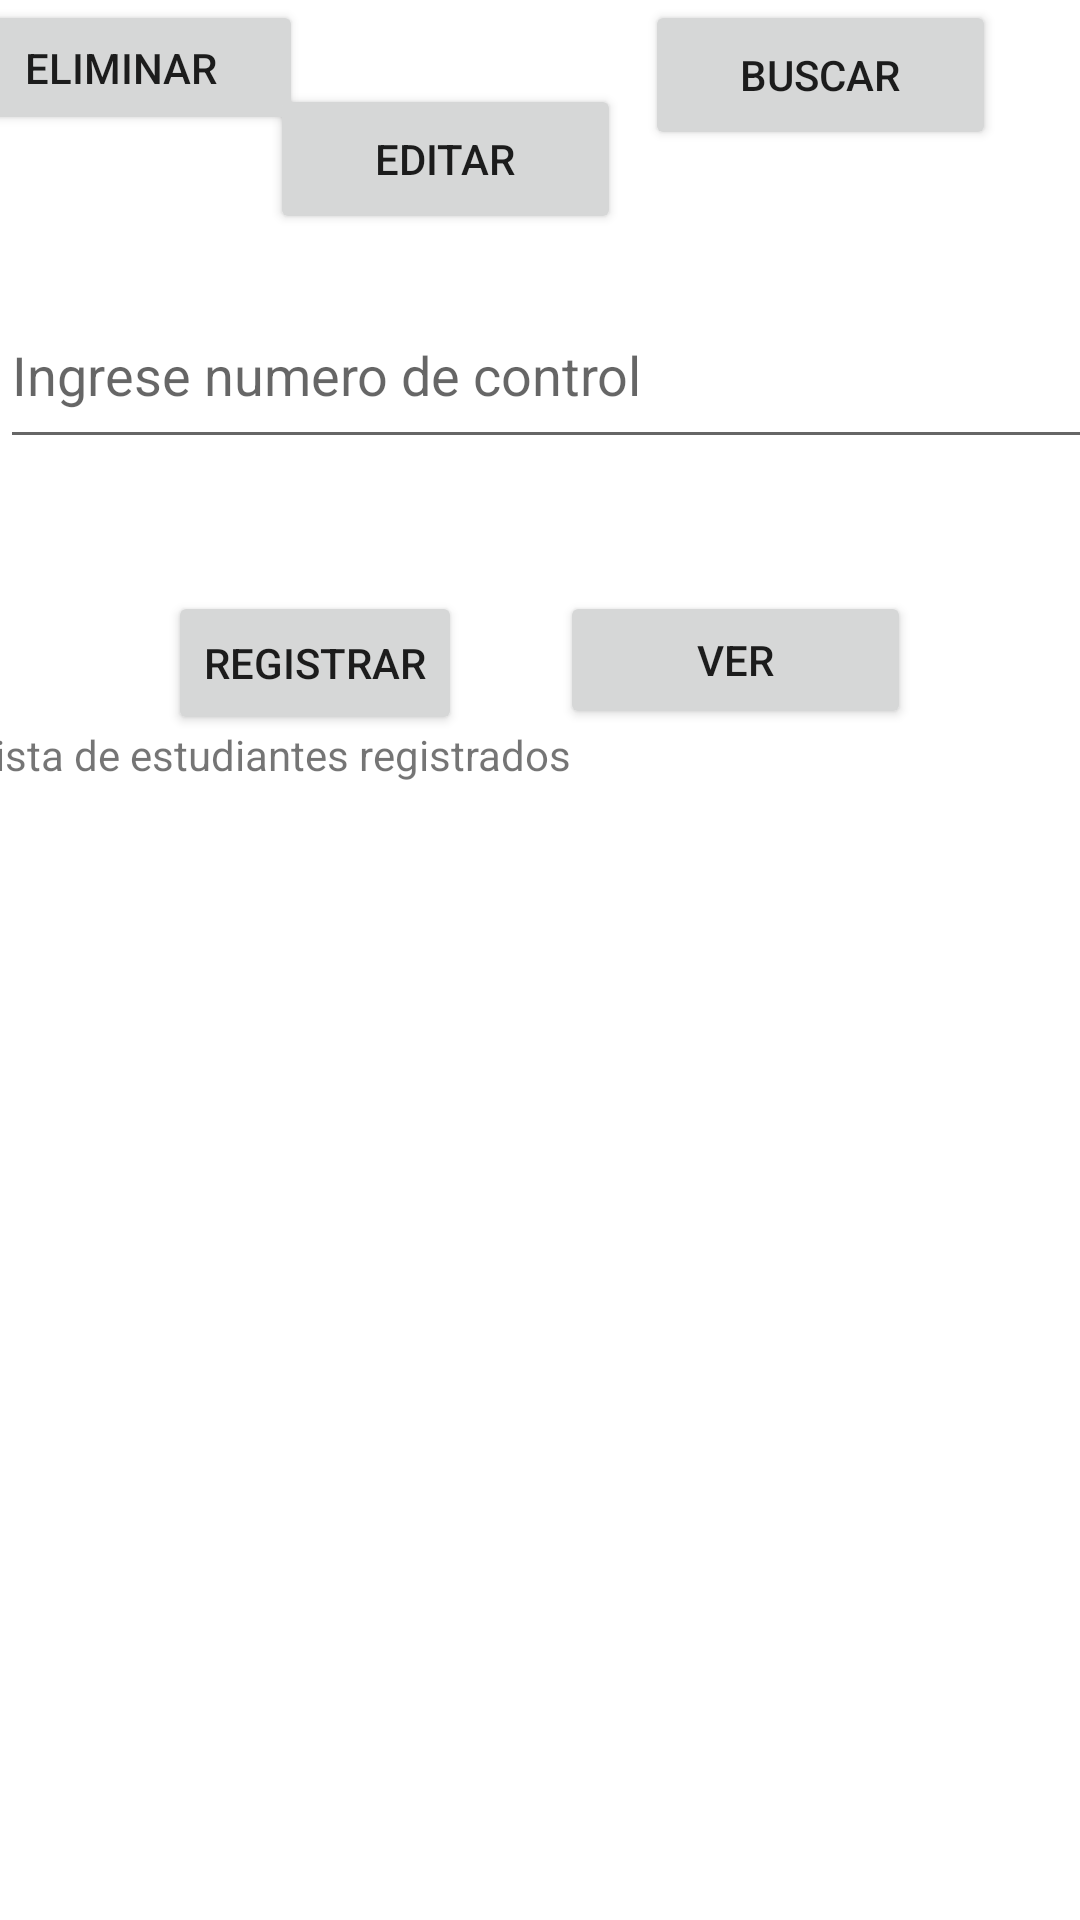

The Android layout XML behind this screen, and the referenced resources:
<!-- AndroidManifest.xml: application theme Theme.Estudienates -->
<!-- res/layout/activity_menu.xml -->
<?xml version="1.0" encoding="utf-8"?>
<androidx.constraintlayout.widget.ConstraintLayout xmlns:android="http://schemas.android.com/apk/res/android"
    xmlns:app="http://schemas.android.com/apk/res-auto"
    xmlns:tools="http://schemas.android.com/tools"
    android:layout_width="match_parent"
    android:layout_height="match_parent"
    tools:context=".MenuActivity">

    <Button
        android:id="@+id/btnRegistrarE"
        android:layout_width="wrap_content"
        android:layout_height="wrap_content"
        android:layout_marginStart="56dp"
        android:layout_marginTop="44dp"
        android:text="Registrar"
        app:layout_constraintBottom_toTopOf="@+id/listStudents"
        app:layout_constraintStart_toStartOf="parent"
        app:layout_constraintTop_toBottomOf="@+id/editTextTextPersonName"
        app:layout_constraintVertical_bias="0.0"
        tools:ignore="MissingConstraints" />

    <Button
        android:id="@+id/btnEliminar"
        android:layout_width="121dp"
        android:layout_height="45dp"
        android:layout_marginEnd="10dp"
        android:text="Eliminar"
        app:layout_constraintEnd_toStartOf="@+id/btnEditar"
        app:layout_constraintStart_toStartOf="parent"
        tools:ignore="MissingConstraints"
        tools:layout_editor_absoluteY="35dp" />

    <Button
        android:id="@+id/btnEditar"
        android:layout_width="117dp"
        android:layout_height="50dp"
        android:layout_marginTop="28dp"
        android:layout_marginEnd="8dp"
        android:text="Editar"
        app:layout_constraintEnd_toStartOf="@+id/btnBuscar"
        app:layout_constraintTop_toTopOf="parent"
        tools:ignore="MissingConstraints" />

    <Button
        android:id="@+id/btnBuscar"
        android:layout_width="117dp"
        android:layout_height="50dp"
        android:layout_marginEnd="28dp"
        android:text="Buscar"
        app:layout_constraintEnd_toEndOf="parent"
        tools:ignore="MissingConstraints"
        tools:layout_editor_absoluteY="35dp" />

    <Button
        android:id="@+id/btnVerE"
        android:layout_width="117dp"
        android:layout_height="46dp"
        android:layout_marginTop="44dp"
        android:text="Ver"
        app:layout_constraintBottom_toTopOf="@+id/listStudents"
        app:layout_constraintEnd_toEndOf="parent"
        app:layout_constraintHorizontal_bias="0.366"
        app:layout_constraintStart_toEndOf="@+id/btnRegistrarE"
        app:layout_constraintTop_toBottomOf="@+id/editTextTextPersonName"
        app:layout_constraintVertical_bias="0.0"
        tools:ignore="MissingConstraints" />

    <EditText
        android:id="@+id/editTextTextPersonName"
        android:layout_width="380dp"
        android:layout_height="59dp"
        android:layout_marginTop="16dp"
        android:ems="10"
        android:hint="Ingrese numero de control"
        android:inputType="textPersonName"
        app:layout_constraintTop_toBottomOf="@+id/btnEditar"
        tools:ignore="MissingConstraints"
        tools:layout_editor_absoluteX="16dp" />

    <TextView
        android:id="@+id/listStudents"
        android:layout_width="381dp"
        android:layout_height="359dp"
        android:layout_marginTop="68dp"
        android:text="Lista de estudiantes registrados"
        app:layout_constraintBottom_toBottomOf="parent"
        app:layout_constraintEnd_toEndOf="parent"
        app:layout_constraintHorizontal_bias="0.466"
        app:layout_constraintStart_toStartOf="parent"
        app:layout_constraintTop_toBottomOf="@+id/editTextTextPersonName"
        app:layout_constraintVertical_bias="0.35"
        tools:ignore="MissingConstraints" />
</androidx.constraintlayout.widget.ConstraintLayout>
<!-- resources referenced by this layout -->
<resources>
  <style name="Theme.Estudienates" parent="Theme.MaterialComponents.DayNight.DarkActionBar">
          
          <item name="colorPrimary">@color/purple_500</item>
          <item name="colorPrimaryVariant">@color/purple_700</item>
          <item name="colorOnPrimary">@color/white</item>
          
          <item name="colorSecondary">@color/teal_200</item>
          <item name="colorSecondaryVariant">@color/teal_700</item>
          <item name="colorOnSecondary">@color/black</item>
          
          <item name="android:statusBarColor">?attr/colorPrimaryVariant</item>
          
      </style>
  <!-- not gathered from this repository: default colours our renderer supplied (Android Studio template values) -->
  <color name="purple_500">#FF6200EE</color>
  <color name="purple_700">#FF3700B3</color>
  <color name="teal_200">#FF03DAC5</color>
  <color name="teal_700">#FF018786</color>
  <color name="black">#FF000000</color>
  <color name="white">#FFFFFFFF</color>
</resources>
